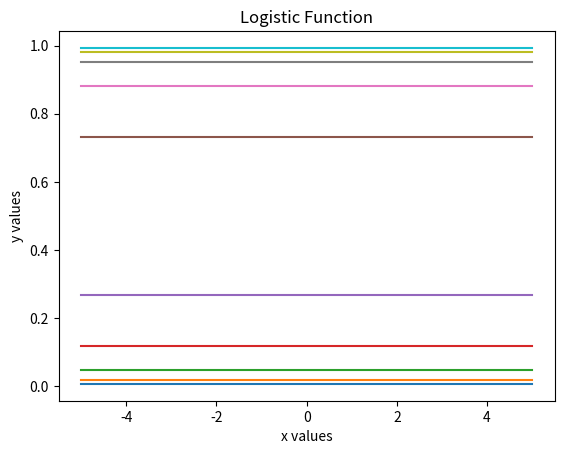

Generate this figure with matplotlib:
# -*- coding: utf-8 -*-
"""
Created on Sat Mar 14 18:16:25 2020

[redacted]
"""
"""
a = [1,2,3,4,5,6,7,8]
a = a[2:7:2]
print(a)
"""
"""
investment = int(input("Enter investment amount: "))
interest = float(input("Enter annual interest rate (%): "))
years = int(input("Enter number of years: "))

total = round((investment * (1 + interest/1200)**(years*12)), 2)

print("Accumulated value is ", total)


def is_larger(n1,n2):
    if n1 > n2:
        return True
    else:
        return False
print(is_larger(2,2)) 


def check_value(n1,n2,n3,x):
    if x > n1 and x > n2 and x < n3:
        return True
    else:
        return False

print("Test case 2: check_value(10,4,8,7)") 
print("ans = False") 
ans=check_value(10,4,8,7) 
print(ans)

# W3 Cohort Q1

def list_sum(ls):
    num_values = len(ls)
    if num_values == 0:
        return 0.0
    else:
        i = 0
        ans = 0 
        while i < num_values:
            ans += ls[i]
            i +=1
        return ans

print("Test case 3: []") 
ans=list_sum([]) 
print(ans)

# W3 Cohort Q2

def minmax_in_list(values):
    num_values = len(values)
    if num_values == 0.0:
        return None, None
    else:
        i = 0
        minimum = values[0]
        maximum = values[0]
        while i < num_values:
            if values[i] > maximum:
                maximum = values[i]
            if values[i] < minimum:
                minimum = values[i]
            i +=1
        return minimum, maximum
    
print("Test case 1: [1,1,3,0]") 
ans=minmax_in_list([1,1,3,0]) 
print(ans)


#W3 Cohort Q3

def is_palindrome(values):
    value = str(values)
    num_values = len(value)
    if num_values == 0:
        result = True
    else:
        i = 0
        last_value = num_values - 1
        while i < (num_values/2):
            if (value[i] == value[last_value]):
                i +=1
                result = True
            else:
                result = False 
        return result

print("Test case 1: 1") 
ans=is_palindrome(1) 
print(ans)


for i in range(20):
    if i == 10:
        continue
    print(i)
    ## this excludes the entry when i = 10

sqrt(16)
       
            
a = [1,2,3,4,5,6,7,8]
a = a[2:7:2]
print(a)                
        
            
import matplotlib.pyplot as plt

plt.plot([1, 2, 3, 4])
plt.show()


plt.plot([1, 2, 3, 4], [1, 2, 3, 4],bo)
plt.show()


# W3 HW1

def get_even_list(ls):
    n = len(ls)
    if n == 0.0:
        return None
    else:
        i = 0
        while i < n:
            if (ls[i]) % 2 != 0:
                ls.pop(i)
            else:
                i += 1
        return ls

print("get_even_list([1,2,3,4,5])") 
ans=get_even_list([1,2,3,4,5]) 
print(ans)

# W3 HW2

def is_prime(n):
    if 0 < n < 3:
        return True
    else:
        i = 2
        while i < n:
            if n % i != 0.0:
                i += 1
            else:
                return False
        return True
        

print("is_prime(21)") 
ans=is_prime(21) 
print(ans)


# W3 HW3 

import math
import numpy as np

def approx_ode(h,t0,y0,tn):
    t = t0
    y = y0
    while t < tn:
        dy_dt = 3 + np.exp(-1 * t) - 0.5*y
        y += h * dy_dt
        t = round(t + h, 1)
    return y

print('approx_ode(0.1, 0, 1, 5)') 
ans = approx_ode(0.1, 0, 1, 5) 
print('Output: ', ans) 



#W3 Exercise 4
def gcd(n1,n2):
    if n1 < 0 or n2 < 0:
        return None
    else:
        i = 2.0
        ans = 1.0
        while i <= n1 or i <= n2:
            if n1 % i == 0.0 and n2 % i == 0.0:
                ans = i
                i += 1
            else:
                i += 1
        return ans

gcd(144,  201)
print ("GCD is:", gcd(144, 201))

#W3 Ex1

def may_ignore(entry):
    if type(entry) == int:
        return entry + 1
    else: 
        return None
    
print(may_ignore(9.0))

def may_ignore(entry):
    if type(entry) == type(8):
        return entry + 1
    else: 
        return None
    
print(may_ignore(5))

#W3 Exercise 2
def my_reverse(ls):
    reverse = []
    for i in range(len(ls)):
        reverse.append(ls[-i])
    return reverse

print(my_reverse([1,2,3,4]))


def my_reverse(ls):
    return [ls[-i - 1] for i in range(len(ls))]
print(my_reverse([1,2,3,4]))


import math

def approx_pi(n):
    pi_summation = 0
    for k in range(n):
        pi_summation += ((math.factorial(4*k)) * (1103 + (26390 * k)))/(((math.factorial(k))**4) * 396**(4*k))
        pi_recip = ((2 **(3/2))/9801) * pi_summation
        pi = 1 / pi_recip
    return pi
        
print(approx_pi(2000))        


#W3 Exercise 4
def gcd(n1,n2):
    if n1 < 0 or n2 < 0:
        return None
    else:
        i = 2.0
        ans = 1.0
        while i <= n1 or i <= n2:
            if n1 % i == 0.0 and n2 % i == 0.0:
                ans = i
                i += 1
            else:
                i += 1
        return ans

gcd(20001801, 1436445)
print ("GCD is:", gcd(20001801, 1436445))


def gcd(n1,n2):
    if n1 < 0 or n2 < 0:
        return None
    else:
        ls1 =[]
        ls2 = []
        i = 2
        while i < n1 and i < n2:
            if n1 % i == 0:
                ls1.append
                # Not completed

def is_palindrome(values):
    inputs = str(values)
    length = len(inputs)
    half = length/ 2
    if len(inputs) == 0:
        return True
    else:
        i = 0
        last = length - 1
        while i < half:      
            if (inputs[i] == inputs[last]):
                i += 1
                length -= 1
                result = True
            else:
                result = False
        return result
           

print("Test case 1: 1") 
ans=is_palindrome(1) 
print(ans)
print("Test case 2: 22") 
ans=is_palindrome(22) 
print(ans)
print("Test case 3: 12321") 
ans=is_palindrome (12321) 
print(ans)
print("Test case 4: 441232144") 
ans=is_palindrome (441232144) 
print(ans)
print("Test case 5: 441231144") 
ans=is_palindrome (441231144) 
print(ans)
print("Test case 6: 144") 
ans=is_palindrome(144) 
print(ans)
print("Test case 7: 12") 
ans=is_palindrome(12) 
print(ans)
"""
import matplotlib.pyplot as plt
import numpy as np

x = [-5 , -4, -3, -2, -1, 1, 2, 3, 4, 5]
y = []
for i in range(len(x)):
    y_output = (np.exp(x))/(np.exp(x) + 1)
    y.append(y_output)

plt.plot(x,y)
plt.xlabel('x values')
plt.ylabel('y values')
plt.title('Logistic Function')
plt.show()